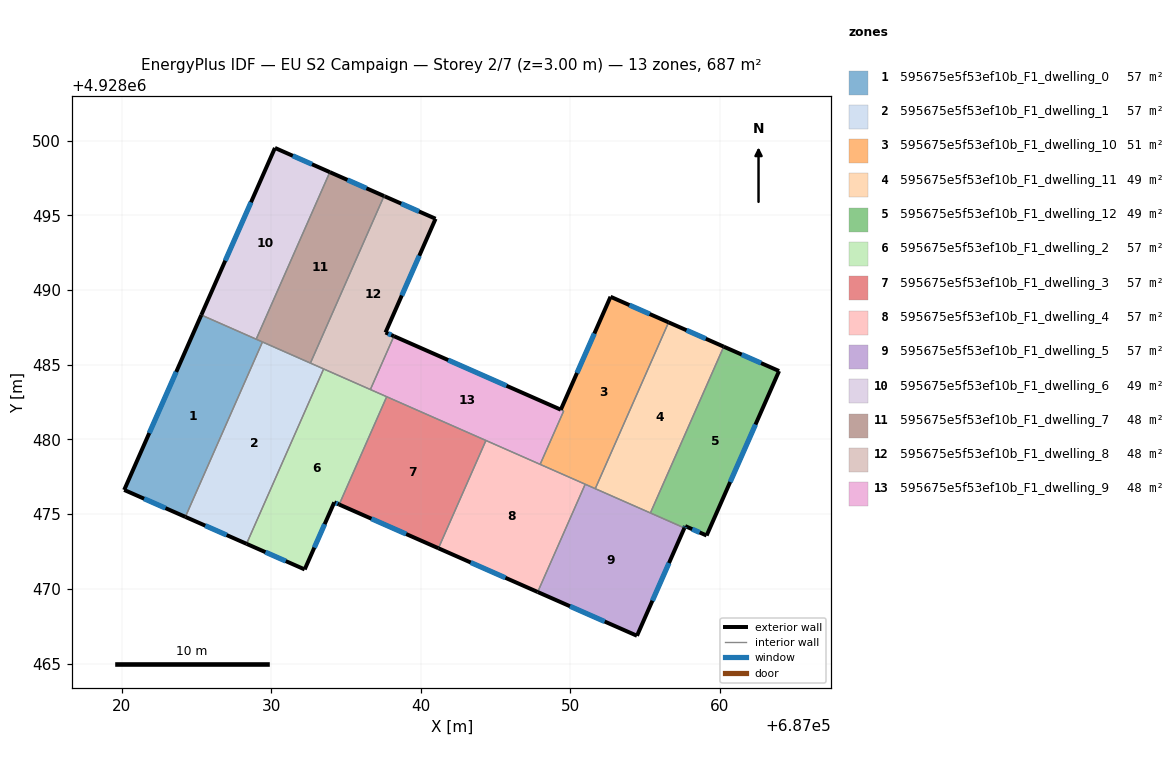
=== STOREY PLAN SPEC (per zone: floor XY polygon, exterior-wall plan segments, windows/doors) ===
zone 1: 595675e5f53ef10b_F1_dwelling_0  (57.2 m²)
  floor: (687029.41, 4928486.53) (687024.25, 4928474.82) (687020.15, 4928476.62) (687025.31, 4928488.33)
  exterior wall: (687020.15, 4928476.62) – (687024.25, 4928474.82)  [4.5 m]
    window: (687021.48, 4928476.03) – (687022.92, 4928475.40)  [1.6 m²]
  exterior wall: (687025.31, 4928488.33) – (687020.15, 4928476.62)  [12.8 m]
    window: (687023.64, 4928484.52) – (687021.83, 4928480.43)  [4.7 m²]
  interior walls: 3
zone 2: 595675e5f53ef10b_F1_dwelling_1  (57.2 m²)
  floor: (687033.50, 4928484.72) (687028.34, 4928473.01) (687024.25, 4928474.82) (687029.41, 4928486.53)
  exterior wall: (687024.25, 4928474.82) – (687028.34, 4928473.01)  [4.5 m]
    window: (687025.58, 4928474.23) – (687027.01, 4928473.60)  [1.6 m²]
  interior walls: 5
zone 3: 595675e5f53ef10b_F1_dwelling_10  (50.8 m²)
  floor: (687056.59, 4928487.84) (687051.68, 4928476.71) (687047.99, 4928478.33) (687049.57, 4928481.91) (687049.37, 4928481.99) (687052.70, 4928489.55)
  exterior wall: (687052.70, 4928489.55) – (687049.37, 4928481.99)  [8.3 m]
    window: (687051.62, 4928487.09) – (687050.46, 4928484.45)  [3.0 m²]
  exterior wall: (687056.59, 4928487.84) – (687052.70, 4928489.55)  [4.2 m]
    window: (687055.32, 4928488.39) – (687053.97, 4928488.99)  [1.6 m²]
  interior walls: 5
zone 4: 595675e5f53ef10b_F1_dwelling_11  (49.1 m²)
  floor: (687060.28, 4928486.21) (687055.37, 4928475.08) (687051.68, 4928476.71) (687056.59, 4928487.84)
  exterior wall: (687060.28, 4928486.21) – (687056.59, 4928487.84)  [4.0 m]
    window: (687059.08, 4928486.74) – (687057.79, 4928487.31)  [1.5 m²]
  interior walls: 3
zone 5: 595675e5f53ef10b_F1_dwelling_12  (49.1 m²)
  floor: (687063.98, 4928484.58) (687059.13, 4928473.57) (687057.70, 4928474.20) (687057.65, 4928474.08) (687055.37, 4928475.08) (687060.28, 4928486.21)
  exterior wall: (687057.65, 4928474.08) – (687057.70, 4928474.20)  [0.1 m]
    window: (687057.66, 4928474.12) – (687057.68, 4928474.16)  [0.1 m²]
  exterior wall: (687063.98, 4928484.58) – (687060.28, 4928486.21)  [4.0 m]
    window: (687062.78, 4928485.11) – (687061.48, 4928485.68)  [1.5 m²]
  exterior wall: (687059.13, 4928473.57) – (687063.98, 4928484.58)  [12.0 m]
    window: (687060.71, 4928477.15) – (687062.40, 4928481.00)  [4.4 m²]
  exterior wall: (687057.70, 4928474.20) – (687059.13, 4928473.57)  [1.6 m]
    window: (687058.17, 4928474.00) – (687058.67, 4928473.78)  [0.6 m²]
  interior walls: 2
zone 6: 595675e5f53ef10b_F1_dwelling_2  (57.2 m²)
  floor: (687037.72, 4928482.86) (687034.54, 4928475.65) (687034.21, 4928475.79) (687032.23, 4928471.30) (687028.34, 4928473.01) (687033.50, 4928484.72)
  exterior wall: (687034.21, 4928475.79) – (687034.54, 4928475.65)  [0.4 m]
    window: (687034.32, 4928475.74) – (687034.43, 4928475.69)  [0.1 m²]
  exterior wall: (687032.23, 4928471.30) – (687034.21, 4928475.79)  [4.9 m]
    window: (687032.88, 4928472.76) – (687033.57, 4928474.33)  [1.8 m²]
  exterior wall: (687028.34, 4928473.01) – (687032.23, 4928471.30)  [4.3 m]
    window: (687029.61, 4928472.46) – (687030.97, 4928471.86)  [1.6 m²]
  interior walls: 4
zone 7: 595675e5f53ef10b_F1_dwelling_3  (57.2 m²)
  floor: (687044.36, 4928479.93) (687041.18, 4928472.72) (687034.54, 4928475.65) (687037.72, 4928482.86)
  exterior wall: (687034.54, 4928475.65) – (687041.18, 4928472.72)  [7.3 m]
    window: (687036.70, 4928474.69) – (687039.02, 4928473.67)  [2.7 m²]
  interior walls: 3
zone 8: 595675e5f53ef10b_F1_dwelling_4  (57.2 m²)
  floor: (687051.01, 4928477.00) (687047.83, 4928469.79) (687041.18, 4928472.72) (687044.36, 4928479.93)
  exterior wall: (687041.18, 4928472.72) – (687047.83, 4928469.79)  [7.3 m]
    window: (687043.34, 4928471.77) – (687045.67, 4928470.74)  [2.7 m²]
  interior walls: 4
zone 9: 595675e5f53ef10b_F1_dwelling_5  (57.2 m²)
  floor: (687057.65, 4928474.08) (687054.47, 4928466.86) (687047.83, 4928469.79) (687051.01, 4928477.00)
  exterior wall: (687054.47, 4928466.86) – (687057.65, 4928474.08)  [7.9 m]
    window: (687055.50, 4928469.21) – (687056.61, 4928471.73)  [2.9 m²]
  exterior wall: (687047.83, 4928469.79) – (687054.47, 4928466.86)  [7.3 m]
    window: (687049.99, 4928468.84) – (687052.31, 4928467.81)  [2.7 m²]
  interior walls: 4
zone 10: 595675e5f53ef10b_F1_dwelling_6  (49.1 m²)
  floor: (687033.92, 4928497.89) (687028.99, 4928486.71) (687025.31, 4928488.33) (687030.24, 4928499.51)
  exterior wall: (687030.24, 4928499.51) – (687025.31, 4928488.33)  [12.2 m]
    window: (687028.64, 4928495.87) – (687026.92, 4928491.97)  [4.5 m²]
  exterior wall: (687033.92, 4928497.89) – (687030.24, 4928499.51)  [4.0 m]
    window: (687032.72, 4928498.42) – (687031.44, 4928498.98)  [1.5 m²]
  interior walls: 2
zone 11: 595675e5f53ef10b_F1_dwelling_7  (48.5 m²)
  floor: (687037.54, 4928496.29) (687032.62, 4928485.11) (687028.99, 4928486.71) (687033.92, 4928497.89)
  exterior wall: (687037.54, 4928496.29) – (687033.92, 4928497.89)  [4.0 m]
    window: (687036.36, 4928496.81) – (687035.10, 4928497.37)  [1.5 m²]
  interior walls: 4
zone 12: 595675e5f53ef10b_F1_dwelling_8  (48.5 m²)
  floor: (687040.99, 4928494.77) (687037.64, 4928487.16) (687038.20, 4928486.91) (687036.63, 4928483.34) (687032.66, 4928485.09) (687032.62, 4928485.11) (687037.54, 4928496.29) (687037.59, 4928496.27)
  exterior wall: (687037.59, 4928496.27) – (687037.54, 4928496.29)  [0.0 m]
  exterior wall: (687040.99, 4928494.77) – (687037.59, 4928496.27)  [3.7 m]
    window: (687039.89, 4928495.26) – (687038.70, 4928495.78)  [1.4 m²]
  exterior wall: (687037.64, 4928487.16) – (687040.99, 4928494.77)  [8.3 m]
    window: (687038.73, 4928489.64) – (687039.90, 4928492.30)  [3.0 m²]
  exterior wall: (687038.20, 4928486.91) – (687037.64, 4928487.16)  [0.6 m]
    window: (687038.02, 4928486.99) – (687037.83, 4928487.08)  [0.2 m²]
  interior walls: 5
zone 13: 595675e5f53ef10b_F1_dwelling_9  (48.5 m²)
  floor: (687049.57, 4928481.91) (687047.99, 4928478.33) (687036.63, 4928483.34) (687038.20, 4928486.91)
  exterior wall: (687049.37, 4928481.99) – (687038.20, 4928486.91)  [12.2 m]
    window: (687045.74, 4928483.59) – (687041.84, 4928485.31)  [4.5 m²]
  interior walls: 6

=== DERIVED (storey summary) ===
Building: EU S2 Campaign
Storey: 2 of 7  (floor level z = 3.00 m)
Storey gross floor area: 686.8 m²
Zones on this storey: 13
  - 595675e5f53ef10b_F1_dwelling_0: floor 57.2 m²; exterior wall 17.3 m (51.8 m²); 2 window(s) 6.3 m²; WWR 12.2%
  - 595675e5f53ef10b_F1_dwelling_1: floor 57.2 m²; exterior wall 4.5 m (13.4 m²); 1 window(s) 1.6 m²; WWR 12.2%
  - 595675e5f53ef10b_F1_dwelling_10: floor 50.8 m²; exterior wall 12.5 m (37.5 m²); 2 window(s) 4.6 m²; WWR 12.2%
  - 595675e5f53ef10b_F1_dwelling_11: floor 49.1 m²; exterior wall 4.0 m (12.1 m²); 1 window(s) 1.5 m²; WWR 12.2%
  - 595675e5f53ef10b_F1_dwelling_12: floor 49.1 m²; exterior wall 17.8 m (53.3 m²); 4 window(s) 6.5 m²; WWR 12.2%
  - 595675e5f53ef10b_F1_dwelling_2: floor 57.2 m²; exterior wall 9.5 m (28.6 m²); 3 window(s) 3.5 m²; WWR 12.2%
  - 595675e5f53ef10b_F1_dwelling_3: floor 57.2 m²; exterior wall 7.3 m (21.8 m²); 1 window(s) 2.7 m²; WWR 12.2%
  - 595675e5f53ef10b_F1_dwelling_4: floor 57.2 m²; exterior wall 7.3 m (21.8 m²); 1 window(s) 2.7 m²; WWR 12.2%
  - 595675e5f53ef10b_F1_dwelling_5: floor 57.2 m²; exterior wall 15.1 m (45.4 m²); 2 window(s) 5.6 m²; WWR 12.2%
  - 595675e5f53ef10b_F1_dwelling_6: floor 49.1 m²; exterior wall 16.2 m (48.7 m²); 2 window(s) 6.0 m²; WWR 12.2%
  - 595675e5f53ef10b_F1_dwelling_7: floor 48.5 m²; exterior wall 4.0 m (11.9 m²); 1 window(s) 1.5 m²; WWR 12.2%
  - 595675e5f53ef10b_F1_dwelling_8: floor 48.5 m²; exterior wall 12.7 m (38.1 m²); 3 window(s) 4.6 m²; WWR 12.2%
  - 595675e5f53ef10b_F1_dwelling_9: floor 48.5 m²; exterior wall 12.2 m (36.6 m²); 1 window(s) 4.5 m²; WWR 12.2%
Zone adjacency (shared interzone walls):
  - 595675e5f53ef10b_F1_dwelling_0 ↔ 595675e5f53ef10b_F1_dwelling_1
  - 595675e5f53ef10b_F1_dwelling_0 ↔ 595675e5f53ef10b_F1_dwelling_6
  - 595675e5f53ef10b_F1_dwelling_0 ↔ 595675e5f53ef10b_F1_dwelling_7
  - 595675e5f53ef10b_F1_dwelling_1 ↔ 595675e5f53ef10b_F1_dwelling_2
  - 595675e5f53ef10b_F1_dwelling_1 ↔ 595675e5f53ef10b_F1_dwelling_7
  - 595675e5f53ef10b_F1_dwelling_1 ↔ 595675e5f53ef10b_F1_dwelling_8
  - 595675e5f53ef10b_F1_dwelling_10 ↔ 595675e5f53ef10b_F1_dwelling_11
  - 595675e5f53ef10b_F1_dwelling_10 ↔ 595675e5f53ef10b_F1_dwelling_4
  - 595675e5f53ef10b_F1_dwelling_10 ↔ 595675e5f53ef10b_F1_dwelling_5
  - 595675e5f53ef10b_F1_dwelling_10 ↔ 595675e5f53ef10b_F1_dwelling_9
  - 595675e5f53ef10b_F1_dwelling_11 ↔ 595675e5f53ef10b_F1_dwelling_12
  - 595675e5f53ef10b_F1_dwelling_11 ↔ 595675e5f53ef10b_F1_dwelling_5
  - 595675e5f53ef10b_F1_dwelling_12 ↔ 595675e5f53ef10b_F1_dwelling_5
  - 595675e5f53ef10b_F1_dwelling_2 ↔ 595675e5f53ef10b_F1_dwelling_3
  - 595675e5f53ef10b_F1_dwelling_2 ↔ 595675e5f53ef10b_F1_dwelling_8
  - 595675e5f53ef10b_F1_dwelling_2 ↔ 595675e5f53ef10b_F1_dwelling_9
  - 595675e5f53ef10b_F1_dwelling_3 ↔ 595675e5f53ef10b_F1_dwelling_4
  - 595675e5f53ef10b_F1_dwelling_3 ↔ 595675e5f53ef10b_F1_dwelling_9
  - 595675e5f53ef10b_F1_dwelling_4 ↔ 595675e5f53ef10b_F1_dwelling_5
  - 595675e5f53ef10b_F1_dwelling_4 ↔ 595675e5f53ef10b_F1_dwelling_9
  - 595675e5f53ef10b_F1_dwelling_6 ↔ 595675e5f53ef10b_F1_dwelling_7
  - 595675e5f53ef10b_F1_dwelling_7 ↔ 595675e5f53ef10b_F1_dwelling_8
  - 595675e5f53ef10b_F1_dwelling_8 ↔ 595675e5f53ef10b_F1_dwelling_9